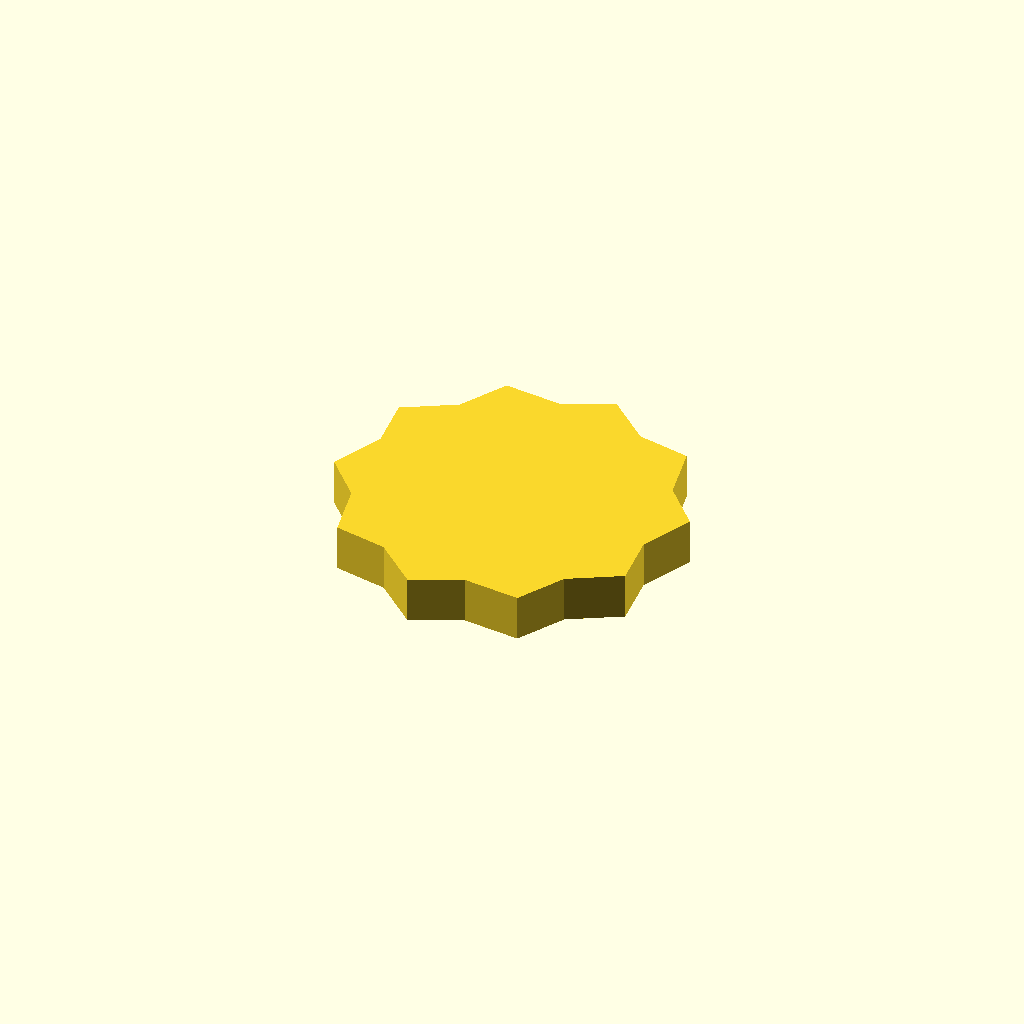
Cell 1: rendered with the file's own defaults.
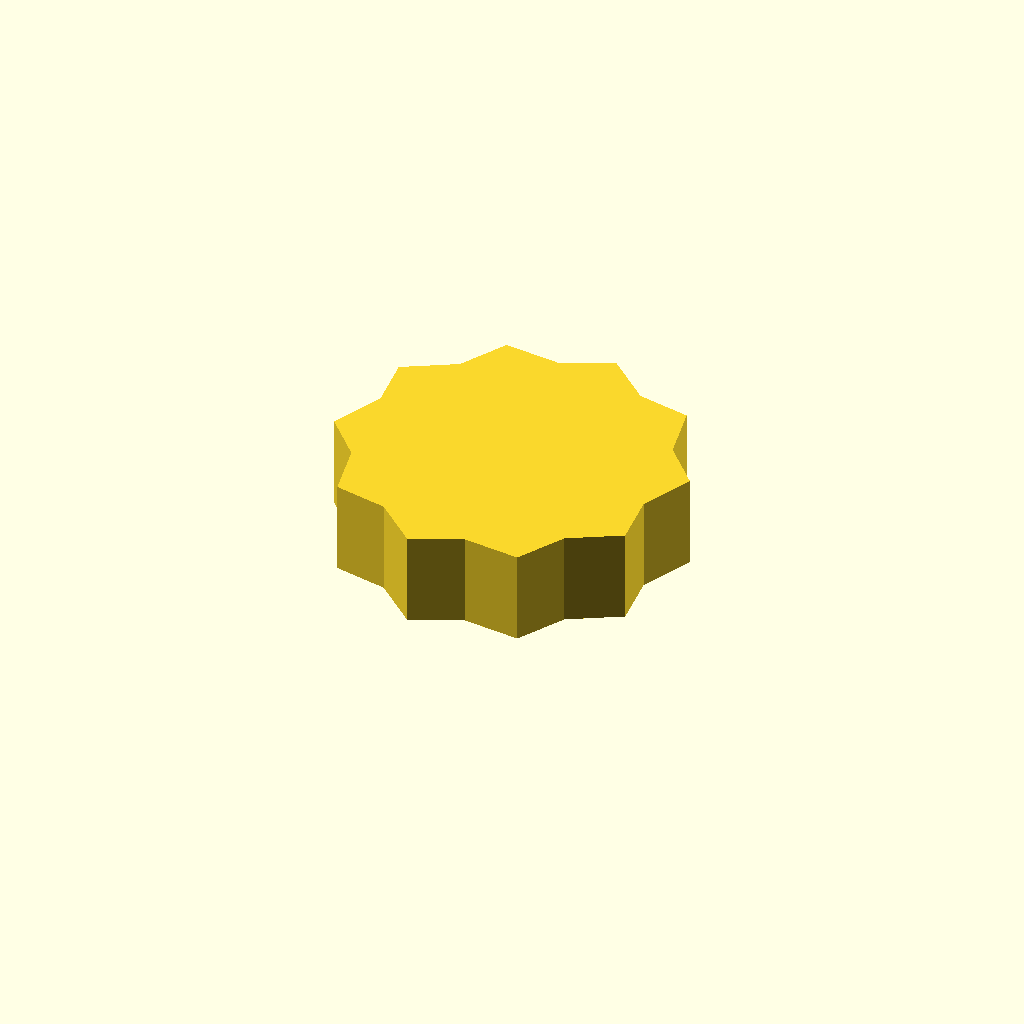
Cell 2: profile_height = 16 (everything else at default).
All cells are drawn from one camera (rotation 55°, 0°, 25°, orthographic, colour scheme Cornfield), so only the parameter changes between them.
The OpenSCAD source (optional_data/data/sketch1/sprockets/part_0027.scad):
$fn = 32;

// ----------------------------------------------------------------------
// Chain sprocket: 10 teeth, 26 mm root radius
// ----------------------------------------------------------------------

// --- parameters (mm) ---
profile_height = 8;       // extrusion height
profile_points = 20;      // points of the closed outline

profile = [[55.258, 25.05], [59.319, 34.107], [53.044, 40.966], [51.006, 50.68], [41.898, 52.54], [34.539, 59.201], [26.077, 55.353], [16.208, 56.416], [11.625, 48.329], [3.015, 43.388], [4.061, 34.151], [0, 25.094], [6.275, 18.236], [8.313, 8.521], [17.421, 6.661], [24.78, 0], [33.242, 3.849], [43.111, 2.785], [47.695, 10.873], [56.304, 15.813]];  // single closed polygon, 20 points, counter clockwise

// --- the one profile operation ---
linear_extrude(height = profile_height) polygon(points = profile);
Customizer parameters (derived from the source; name, type, default, range or options):
profile_height: number, default 8
profile_points: number, default 20
